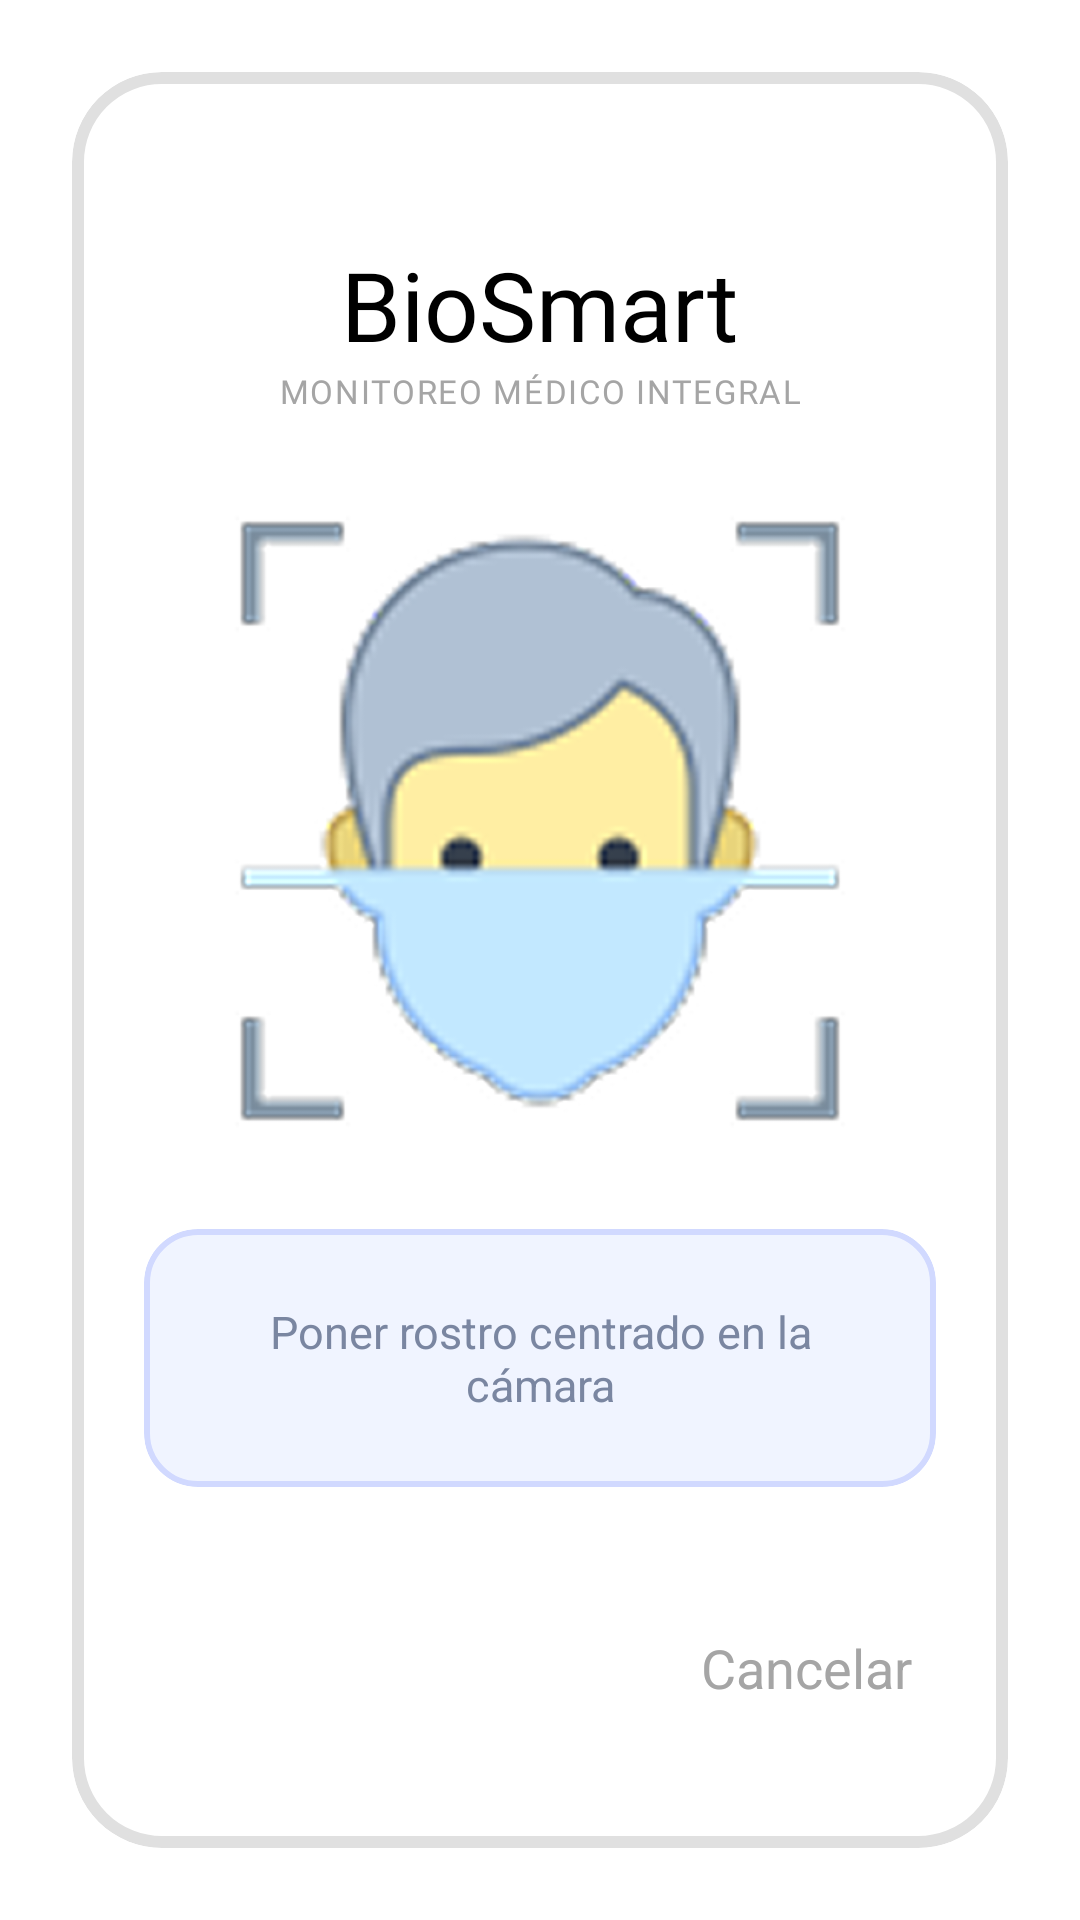

Produce the Android XML layout that renders to this screen, including the resource entries it uses.
<!-- AndroidManifest.xml: application theme Theme.BioSmart -->
<!-- res/layout/fragment_facial.xml -->
<?xml version="1.0" encoding="utf-8"?>
<androidx.constraintlayout.widget.ConstraintLayout xmlns:android="http://schemas.android.com/apk/res/android"
    xmlns:app="http://schemas.android.com/apk/res-auto"
    xmlns:tools="http://schemas.android.com/tools"
    android:layout_width="match_parent"
    android:layout_height="match_parent"
    android:background="@color/white">

    <com.google.android.material.card.MaterialCardView
        android:layout_width="0dp"
        android:layout_height="0dp"
        android:layout_margin="24dp"
        app:cardBackgroundColor="@color/white"
        app:cardCornerRadius="30dp"
        app:cardElevation="0dp"
        app:strokeColor="@color/borde_tarjeta_gris"
        app:strokeWidth="4dp"
        app:layout_constraintBottom_toBottomOf="parent"
        app:layout_constraintEnd_toEndOf="parent"
        app:layout_constraintStart_toStartOf="parent"
        app:layout_constraintTop_toTopOf="parent">

        <androidx.constraintlayout.widget.ConstraintLayout
            android:layout_width="match_parent"
            android:layout_height="match_parent"
            android:padding="24dp">

            <TextView
                android:id="@+id/tvLogoFacial"
                android:layout_width="wrap_content"
                android:layout_height="wrap_content"
                android:layout_marginTop="32dp"
                android:fontFamily="@font/abril_fatface"
                android:text="@string/app_name"
                android:textColor="@color/black"
                android:textSize="32sp"
                app:layout_constraintEnd_toEndOf="parent"
                app:layout_constraintStart_toStartOf="parent"
                app:layout_constraintTop_toTopOf="parent" />

            <TextView
                android:id="@+id/tvSubtituloFacial"
                android:layout_width="wrap_content"
                android:layout_height="wrap_content"
                android:fontFamily="@font/actor"
                android:text="@string/login_titulo_sub"
                android:textColor="@color/subtitulo_gris"
                android:textSize="11sp"
                android:letterSpacing="0.05"
                app:layout_constraintEnd_toEndOf="parent"
                app:layout_constraintStart_toStartOf="parent"
                app:layout_constraintTop_toBottomOf="@id/tvLogoFacial" />

            <ImageView
                android:id="@+id/imgFaceScan"
                android:layout_width="220dp"
                android:layout_height="220dp"
                android:contentDescription="@string/facial_instruccion"
                android:src="@drawable/ic_face_scan"
                app:layout_constraintBottom_toTopOf="@+id/cardInstruccion"
                app:layout_constraintEnd_toEndOf="parent"
                app:layout_constraintStart_toStartOf="parent"
                app:layout_constraintTop_toBottomOf="@id/tvSubtituloFacial" />

            <com.google.android.material.card.MaterialCardView
                android:id="@+id/cardInstruccion"
                android:layout_width="match_parent"
                android:layout_height="wrap_content"
                android:layout_marginBottom="40dp"
                app:cardBackgroundColor="@color/bg_mensaje_facial"
                app:cardCornerRadius="18dp"
                app:cardElevation="0dp"
                app:strokeColor="@color/border_mensaje_facial"
                app:strokeWidth="2dp"
                app:layout_constraintBottom_toTopOf="@+id/btnCancelarFacial"
                app:layout_constraintEnd_toEndOf="parent"
                app:layout_constraintStart_toStartOf="parent">

                <TextView
                    android:layout_width="match_parent"
                    android:layout_height="wrap_content"
                    android:gravity="center"
                    android:padding="24dp"
                    android:text="@string/facial_instruccion"
                    android:textColor="@color/text_instruccion_facial"
                    android:textSize="15sp" />
            </com.google.android.material.card.MaterialCardView>

            <TextView
                android:id="@+id/btnCancelarFacial"
                android:layout_width="wrap_content"
                android:layout_height="wrap_content"
                android:layout_marginBottom="16dp"
                android:background="?attr/selectableItemBackground"
                android:padding="8dp"
                android:text="@string/facial_cancelar"
                android:textColor="@color/text_cancelar_gris"
                android:textSize="18sp"
                app:layout_constraintBottom_toBottomOf="parent"
                app:layout_constraintEnd_toEndOf="parent" />

        </androidx.constraintlayout.widget.ConstraintLayout>
    </com.google.android.material.card.MaterialCardView>

</androidx.constraintlayout.widget.ConstraintLayout>
<!-- resources referenced by this layout -->
<resources>
  <color name="bg_mensaje_facial">#F0F4FF</color>
  <color name="black">#000000</color>
  <color name="borde_tarjeta_gris">#E0E0E0</color>
  <color name="border_mensaje_facial">#D1D9FF</color>
  <color name="subtitulo_gris">#A5A5A5</color>
  <color name="text_cancelar_gris">#A5A5A5</color>
  <color name="text_instruccion_facial">#7A86A1</color>
  <color name="white">#FFFFFF</color>
  <!-- drawable ic_face_scan: png bitmap (drawable, 67815 bytes) -->
  <string name="app_name">BioSmart</string>
  <string name="facial_cancelar">Cancelar</string>
  <string name="facial_instruccion">Poner rostro centrado en la cámara</string>
  <string name="login_titulo_sub">MONITOREO MÉDICO INTEGRAL</string>
  <style name="Theme.BioSmart" parent="Base.Theme.BioSmart" />
  <style name="Base.Theme.BioSmart" parent="Theme.Material3.DayNight.NoActionBar">
          
          
      </style>
</resources>
